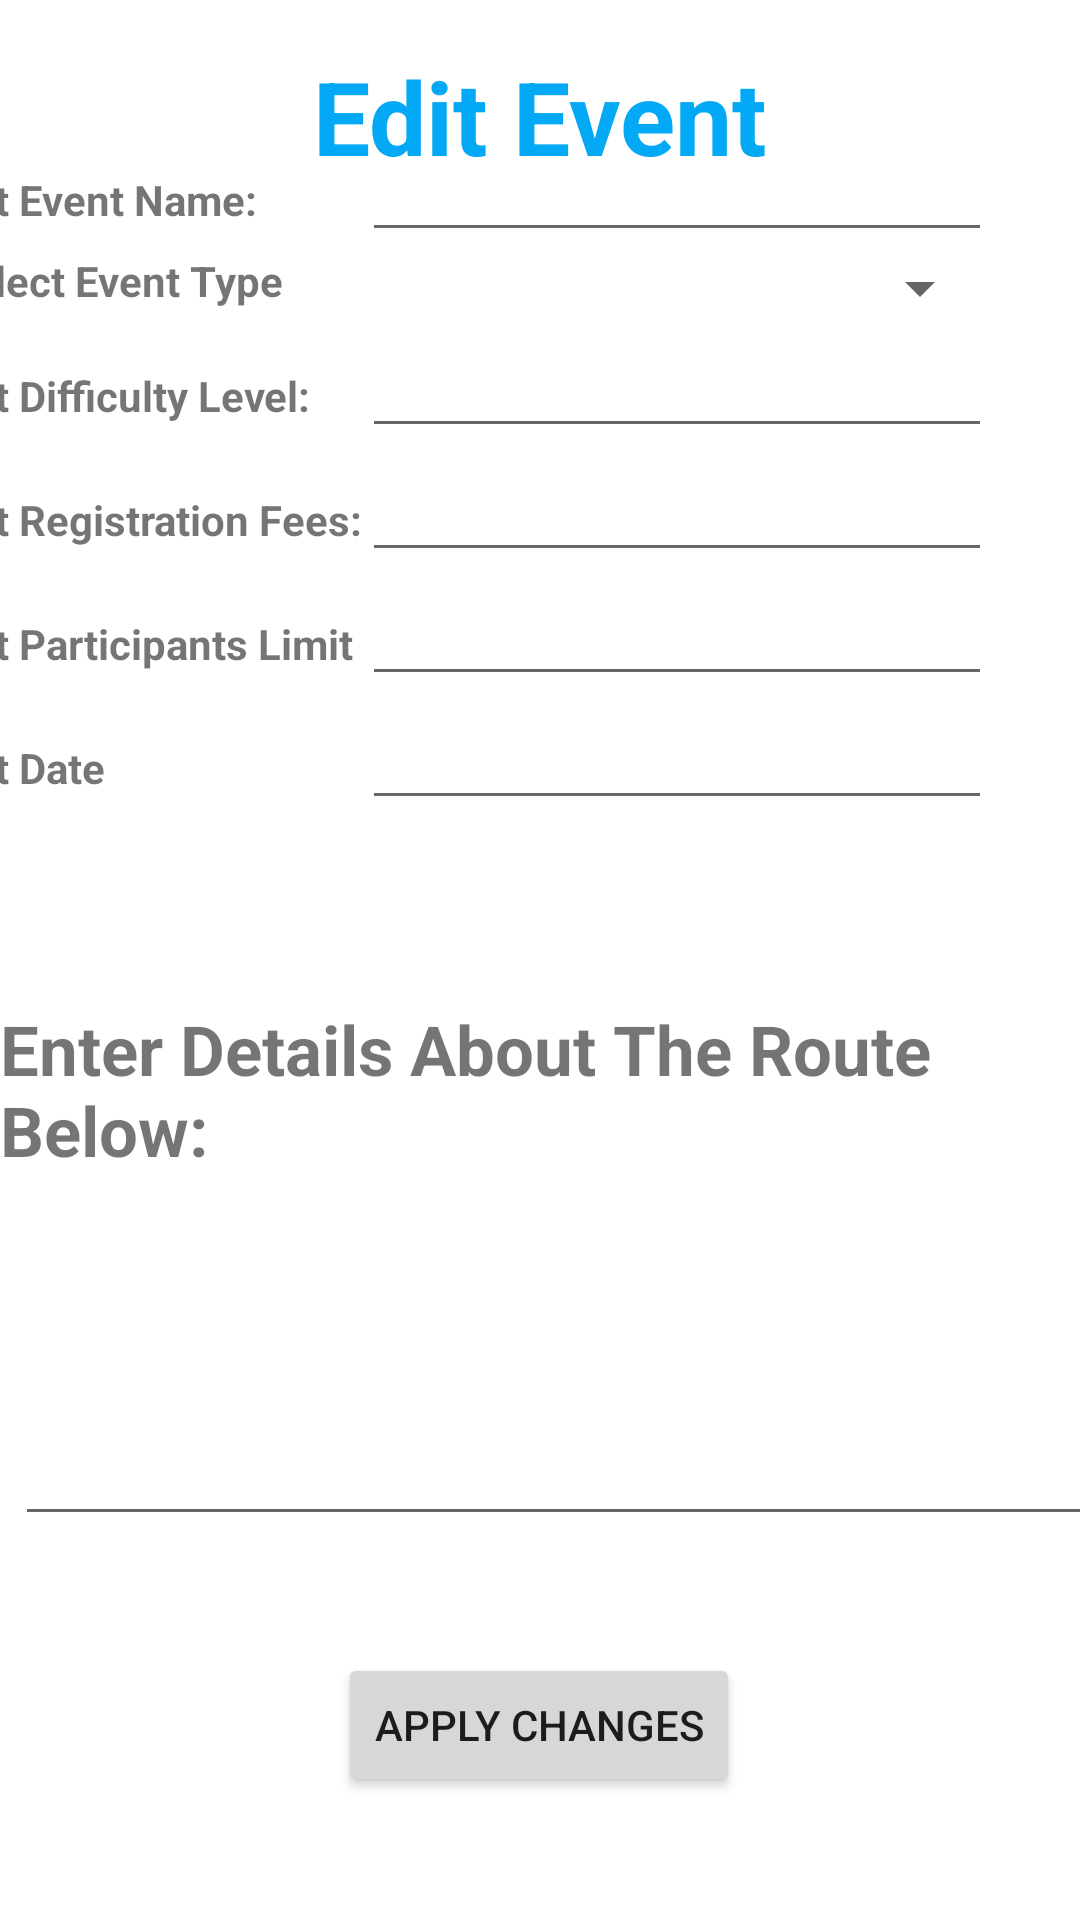

Here is an Android app screen rendered from its layout file. Give the layout XML and the strings, colors and styles it references.
<!-- AndroidManifest.xml: application theme Theme.GCCCyclingApp -->
<!-- res/layout/activity_edit_created_event.xml -->
<?xml version="1.0" encoding="utf-8"?>
<LinearLayout xmlns:android="http://schemas.android.com/apk/res/android"
    xmlns:app="http://schemas.android.com/apk/res-auto"
    xmlns:tools="http://schemas.android.com/tools"
    android:layout_width="match_parent"
    android:layout_height="match_parent"
    tools:context=".EditCreatedEvent">


    <androidx.constraintlayout.widget.ConstraintLayout
        android:layout_width="match_parent"
        android:layout_height="match_parent"
        android:layout_weight="1">

        <TextView
            android:id="@+id/eventtxt"
            android:layout_width="300dp"
            android:layout_height="69dp"
            android:layout_marginStart="32dp"
            android:layout_marginTop="16dp"
            android:layout_marginEnd="32dp"
            android:layout_weight="1"
            android:gravity="center_horizontal"
            android:text="Edit Event"
            android:textColor="#03A9F4"
            android:textSize="34sp"
            android:textStyle="bold"
            app:layout_constraintEnd_toEndOf="parent"
            app:layout_constraintStart_toStartOf="parent"
            app:layout_constraintTop_toTopOf="parent" />

        <TextView
            android:id="@+id/textView15"
            android:layout_width="wrap_content"
            android:layout_height="wrap_content"
            android:layout_marginStart="60dp"
            android:layout_marginEnd="60dp"
            android:layout_marginTop="60dp"
            android:text="Enter Details About The Route Below:"
            android:textSize="23sp"
            android:textStyle="bold"
            app:layout_constraintBottom_toTopOf="@+id/detailstxt"
            app:layout_constraintEnd_toEndOf="parent"
            app:layout_constraintStart_toStartOf="parent" />

        <com.google.android.material.textfield.TextInputLayout
            android:layout_width="match_parent"
            android:layout_height="wrap_content"
            tools:ignore="MissingConstraints">

        </com.google.android.material.textfield.TextInputLayout>

        <TableLayout
            android:id="@+id/eventInfoTable"
            android:layout_width="410dp"
            android:layout_height="360dp"
            android:layout_marginBottom="280dp"
            app:layout_constraintBottom_toBottomOf="parent"
            app:layout_constraintEnd_toEndOf="parent"
            app:layout_constraintStart_toStartOf="parent"
            app:layout_constraintTop_toBottomOf="@+id/eventtxt">

            <TableRow
                android:layout_width="match_parent"
                android:layout_height="63dp">

                <TextView
                    android:id="@+id/textView4"
                    android:layout_width="142dp"
                    android:layout_height="wrap_content"
                    android:textStyle="bold"
                    android:text="  Set Event Name:" />

                <EditText
                    android:id="@+id/eventNametxt"
                    android:layout_width="wrap_content"
                    android:layout_height="wrap_content"
                    android:ems="10"
                    android:inputType="text" />

            </TableRow>

            <TableRow
                android:layout_width="match_parent"
                android:layout_height="match_parent">

                <TextView
                    android:id="@+id/textView6"
                    android:layout_width="wrap_content"
                    android:layout_height="wrap_content"
                    android:textStyle="bold"
                    android:text="  Select Event Type " />

                <Spinner
                    android:id="@+id/eventTypetxt"
                    android:layout_width="match_parent"
                    android:layout_height="wrap_content"
                    android:layout_marginLeft="5dp"
                    android:spinnerMode="dropdown" />

            </TableRow>

            <TableRow
                android:layout_width="match_parent"
                android:layout_height="match_parent">

                <TextView
                    android:id="@+id/textView7"
                    android:layout_width="wrap_content"
                    android:layout_height="wrap_content"
                    android:textStyle="bold"
                    android:text="  Set Difficulty Level:" />

                <EditText
                    android:id="@+id/difficultytxt"
                    android:layout_width="wrap_content"
                    android:layout_height="wrap_content"
                    android:ems="10"
                    android:inputType="text" />
            </TableRow>

            <TableRow
                android:layout_width="match_parent"
                android:layout_height="match_parent">

                <TextView
                    android:id="@+id/textView8"
                    android:layout_width="wrap_content"
                    android:layout_height="wrap_content"
                    android:textStyle="bold"
                    android:text="  Set Registration Fees:" />

                <EditText
                    android:id="@+id/feestxt"
                    android:layout_width="wrap_content"
                    android:layout_height="wrap_content"
                    android:ems="10"
                    android:inputType="text" />
            </TableRow>

            <TableRow
                android:layout_width="match_parent"
                android:layout_height="match_parent">

                <TextView
                    android:id="@+id/textView9"
                    android:layout_width="wrap_content"
                    android:layout_height="wrap_content"
                    android:textStyle="bold"
                    android:text="  Set Participants Limit" />

                <EditText
                    android:id="@+id/limittxt"
                    android:layout_width="wrap_content"
                    android:layout_height="wrap_content"
                    android:ems="10"
                    android:inputType="text" />
            </TableRow>

            <TableRow
                android:layout_width="match_parent"
                android:layout_height="match_parent">

                <TextView
                    android:id="@+id/textView10"
                    android:layout_width="wrap_content"
                    android:layout_height="wrap_content"
                    android:textStyle="bold"
                    android:text="  Set Date" />

                <EditText
                    android:id="@+id/datetxt"
                    android:layout_width="wrap_content"
                    android:layout_height="wrap_content"
                    android:ems="10"
                    android:inputType="text" />
            </TableRow>

        </TableLayout>

        <com.google.android.material.textfield.TextInputEditText
            android:id="@+id/detailstxt"
            android:layout_width="405dp"
            android:layout_height="120dp"
            android:layout_marginBottom="128dp"
            android:layout_marginStart="5dp"
            android:lines="5"
            app:layout_constraintBottom_toBottomOf="parent"
            app:layout_constraintEnd_toEndOf="parent"
            app:layout_constraintHorizontal_bias="0.0"
            app:layout_constraintStart_toStartOf="parent" />

        <TextView
            android:id="@+id/warningtxt"
            android:layout_width="352dp"
            android:layout_height="36dp"
            android:layout_marginStart="29dp"
            android:layout_marginEnd="30dp"
            android:layout_marginBottom="3dp"
            android:gravity="center_horizontal"
            app:layout_constraintBottom_toTopOf="@+id/setEventBtn"
            app:layout_constraintEnd_toEndOf="parent"
            app:layout_constraintStart_toStartOf="parent" />

        <Button
            android:id="@+id/setEventBtn"
            android:layout_width="wrap_content"
            android:layout_height="wrap_content"
            android:layout_marginStart="147dp"
            android:layout_marginEnd="148dp"
            android:layout_marginBottom="41dp"
            android:onClick="set"
            android:text="Apply Changes"
            app:layout_constraintBottom_toBottomOf="parent"
            app:layout_constraintEnd_toEndOf="parent"
            app:layout_constraintStart_toStartOf="parent" />

    </androidx.constraintlayout.widget.ConstraintLayout>

</LinearLayout>
<!-- resources referenced by this layout -->
<resources>
  <style name="Theme.GCCCyclingApp" parent="Theme.MaterialComponents.DayNight.DarkActionBar">
          
          <item name="colorPrimary">@color/purple_500</item>
          <item name="colorPrimaryVariant">@color/purple_700</item>
          <item name="colorOnPrimary">@color/white</item>
          
          <item name="colorSecondary">@color/teal_200</item>
          <item name="colorSecondaryVariant">@color/teal_700</item>
          <item name="colorOnSecondary">@color/black</item>
          
          <item name="android:statusBarColor">?attr/colorPrimaryVariant</item>
          
      </style>
  <!-- not gathered from this repository: default colours our renderer supplied (Android Studio template values) -->
  <color name="purple_500">#FF6200EE</color>
  <color name="purple_700">#FF3700B3</color>
  <color name="teal_200">#FF03DAC5</color>
  <color name="teal_700">#FF018786</color>
  <color name="black">#FF000000</color>
  <color name="white">#FFFFFFFF</color>
</resources>
